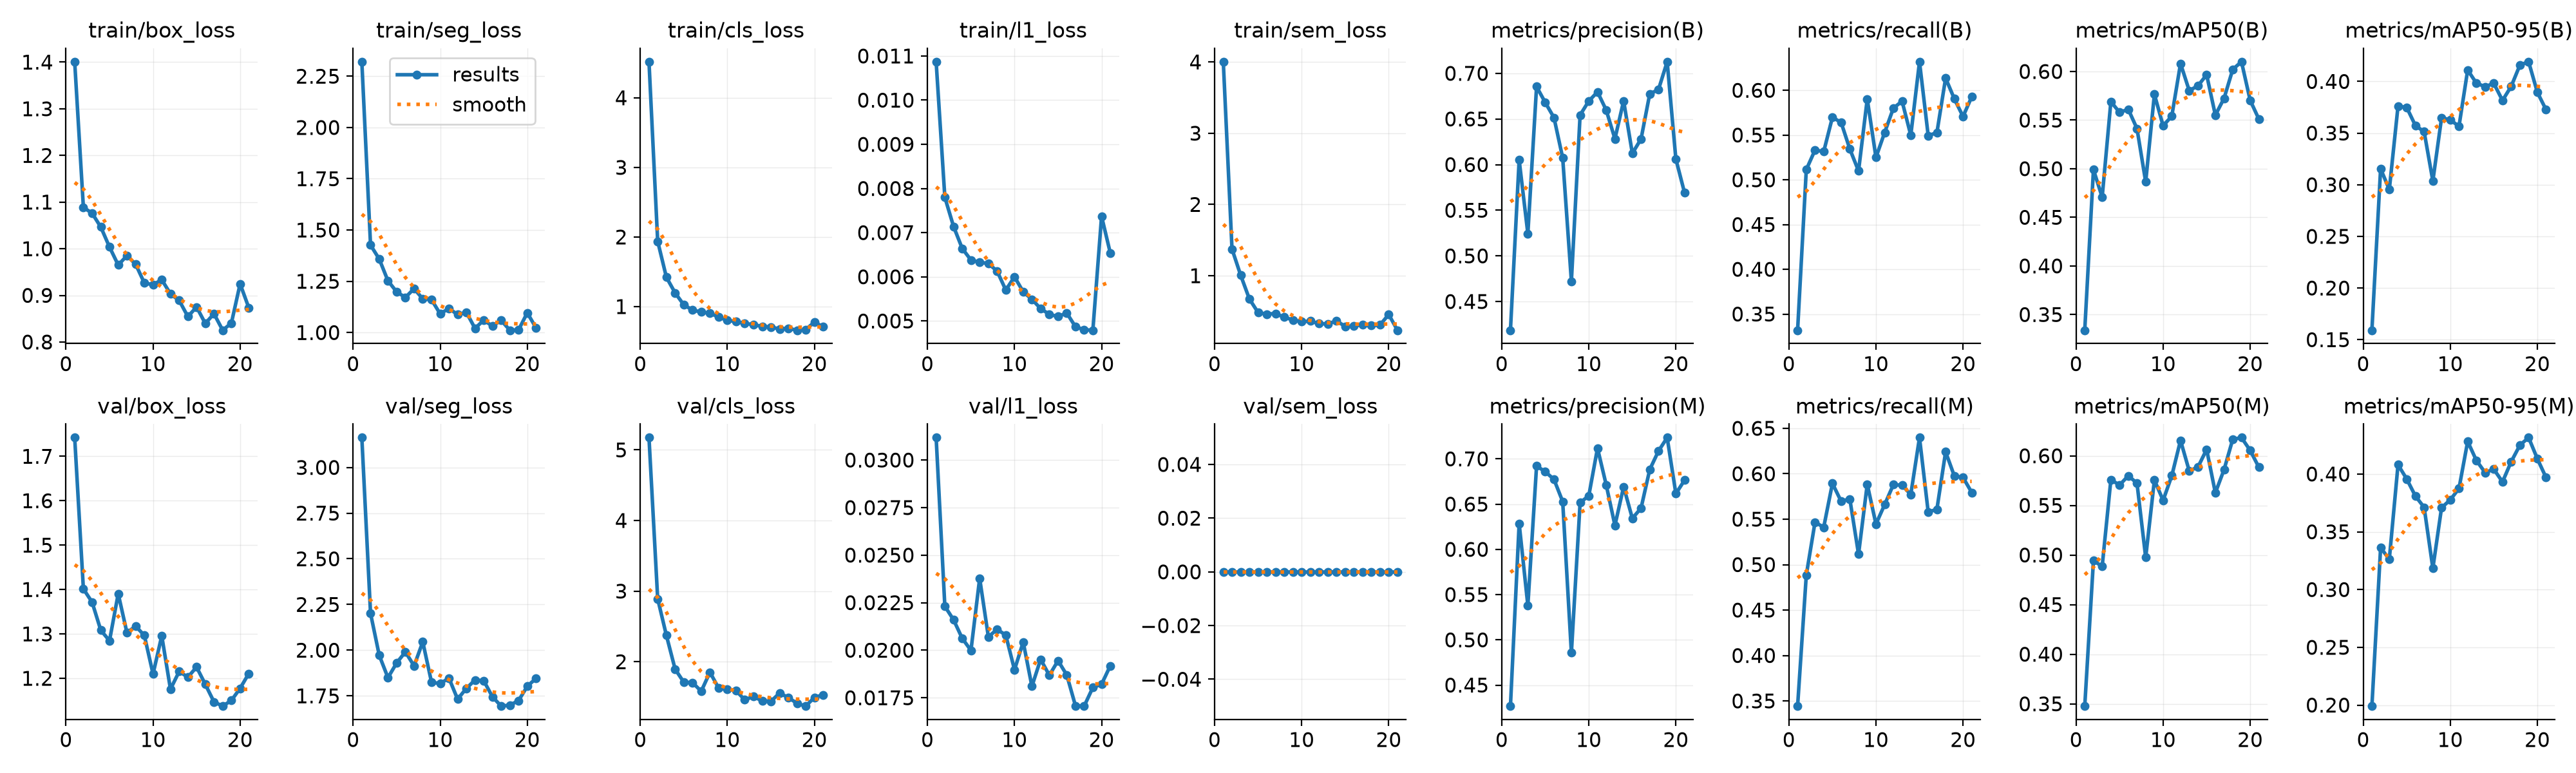

Data behind this chart, as committed beside it:
epoch, time, train/box_loss, train/seg_loss, train/cls_loss, train/l1_loss, train/sem_loss, metrics/precision(B), metrics/recall(B), metrics/mAP50(B), metrics/mAP50-95(B), metrics/precision(M), metrics/recall(M), metrics/mAP50(M), metrics/mAP50-95(M), val/box_loss, val/seg_loss, val/cls_loss, val/l1_loss, val/sem_loss, lr/pg0, lr/pg1, lr/pg2
1, 8.697, 1.401, 2.321, 4.518, 0.01087, 4.003, 0.4185, 0.3319, 0.3338, 0.1591, 0.4268, 0.3443, 0.3477, 0.1991, 1.742, 3.163, 5.175, 0.03118, 0, 0.00096, 0.00096, 0.00496
2, 13.97, 1.089, 1.427, 1.937, 0.0078, 1.375, 0.6051, 0.5114, 0.4991, 0.3155, 0.6287, 0.4886, 0.4945, 0.3362, 1.401, 2.201, 2.891, 0.02231, 0, 0.0009529, 0.0009529, 0.0009529
3, 19.25, 1.076, 1.358, 1.421, 0.00714, 1.005, 0.5243, 0.5332, 0.4707, 0.2953, 0.5379, 0.5467, 0.4884, 0.3262, 1.372, 1.972, 2.373, 0.0216, 0, 0.0009057, 0.0009057, 0.0009057
4, 24.66, 1.046, 1.252, 1.197, 0.00664, 0.6729, 0.6854, 0.5315, 0.5689, 0.3761, 0.6921, 0.5411, 0.5759, 0.4081, 1.308, 1.849, 1.895, 0.02062, 0, 0.0008586, 0.0008586, 0.0008586
5, 29.62, 1.004, 1.199, 1.025, 0.00638, 0.4824, 0.668, 0.5698, 0.5579, 0.3748, 0.6858, 0.5894, 0.5705, 0.3957, 1.285, 1.93, 1.709, 0.01999, 0, 0.0008114, 0.0008114, 0.0008114
6, 34.73, 0.965, 1.171, 0.9506, 0.00633, 0.462, 0.6515, 0.5641, 0.5611, 0.3572, 0.6773, 0.5697, 0.5799, 0.3809, 1.391, 1.991, 1.705, 0.02378, 0, 0.0007643, 0.0007643, 0.0007643
7, 39.47, 0.9851, 1.214, 0.9212, 0.0063, 0.469, 0.6074, 0.5343, 0.5413, 0.3514, 0.6529, 0.5722, 0.5724, 0.3712, 1.303, 1.914, 1.582, 0.0207, 0, 0.0007171, 0.0007171, 0.0007171
8, 44.07, 0.9667, 1.164, 0.9048, 0.00613, 0.4177, 0.4722, 0.5098, 0.4864, 0.3037, 0.4856, 0.5114, 0.4975, 0.3184, 1.317, 2.045, 1.851, 0.0211, 0, 0.00067, 0.00067, 0.00067
9, 48.68, 0.9267, 1.16, 0.8495, 0.0057, 0.3786, 0.6543, 0.5903, 0.5766, 0.3648, 0.6516, 0.5885, 0.5756, 0.3708, 1.297, 1.825, 1.625, 0.02079, 0, 0.0006229, 0.0006229, 0.0006229
10, 53.37, 0.9227, 1.091, 0.8022, 0.006, 0.3538, 0.6697, 0.525, 0.5441, 0.363, 0.6593, 0.5446, 0.5551, 0.3777, 1.21, 1.816, 1.61, 0.01897, 0, 0.0005757, 0.0005757, 0.0005757
11, 58.09, 0.9336, 1.118, 0.7838, 0.00566, 0.3627, 0.6796, 0.5529, 0.5542, 0.3564, 0.7118, 0.5661, 0.58, 0.3874, 1.296, 1.847, 1.589, 0.02043, 0, 0.0005286, 0.0005286, 0.0005286
12, 63.04, 0.9031, 1.088, 0.7612, 0.00549, 0.3267, 0.6597, 0.58, 0.6082, 0.4111, 0.6712, 0.588, 0.6155, 0.4282, 1.175, 1.732, 1.46, 0.0181, 0, 0.0004814, 0.0004814, 0.0004814
13, 67.81, 0.8892, 1.099, 0.7379, 0.00528, 0.3236, 0.6282, 0.5878, 0.5803, 0.3983, 0.6264, 0.5874, 0.5848, 0.4118, 1.215, 1.791, 1.507, 0.01952, 0, 0.0004343, 0.0004343, 0.0004343
14, 72.66, 0.8545, 1.02, 0.7168, 0.00515, 0.3655, 0.6698, 0.5497, 0.5852, 0.395, 0.6692, 0.5772, 0.5886, 0.4013, 1.203, 1.837, 1.445, 0.01868, 0, 0.0003871, 0.0003871, 0.0003871
15, 77.5, 0.8751, 1.061, 0.705, 0.0051, 0.2886, 0.6123, 0.6319, 0.5966, 0.3982, 0.6342, 0.6398, 0.6064, 0.4042, 1.225, 1.833, 1.438, 0.01945, 0, 0.00034, 0.00034, 0.00034
16, 82.11, 0.8398, 1.031, 0.6793, 0.00518, 0.2927, 0.6281, 0.5494, 0.5551, 0.3816, 0.6455, 0.5578, 0.5626, 0.3932, 1.186, 1.745, 1.556, 0.0187, 0, 0.0002929, 0.0002929, 0.0002929
17, 86.71, 0.8606, 1.06, 0.6883, 0.00487, 0.3124, 0.6775, 0.5527, 0.5724, 0.3953, 0.6882, 0.5609, 0.586, 0.4107, 1.147, 1.694, 1.492, 0.01708, 0, 0.0002457, 0.0002457, 0.0002457
18, 91.45, 0.8253, 1.011, 0.66, 0.0048, 0.3, 0.6821, 0.6136, 0.6021, 0.4159, 0.7086, 0.6241, 0.6167, 0.425, 1.137, 1.699, 1.411, 0.01706, 0, 0.0001986, 0.0001986, 0.0001986
19, 96.06, 0.8406, 1.013, 0.6703, 0.00479, 0.3088, 0.7127, 0.5905, 0.61, 0.4191, 0.7235, 0.5976, 0.6183, 0.4315, 1.15, 1.724, 1.371, 0.01804, 0, 0.0001514, 0.0001514, 0.0001514
20, 101.9, 0.9247, 1.096, 0.776, 0.00737, 0.4561, 0.606, 0.5707, 0.5704, 0.3896, 0.6616, 0.5959, 0.6054, 0.4133, 1.178, 1.802, 1.494, 0.01821, 0, 0.0001043, 0.0001043, 0.0001043
21, 106.4, 0.8733, 1.023, 0.7098, 0.00654, 0.2346, 0.569, 0.5927, 0.551, 0.3726, 0.6765, 0.5794, 0.5884, 0.397, 1.211, 1.845, 1.532, 0.01918, 0, 5.71429e-05, 5.71429e-05, 5.71429e-05
